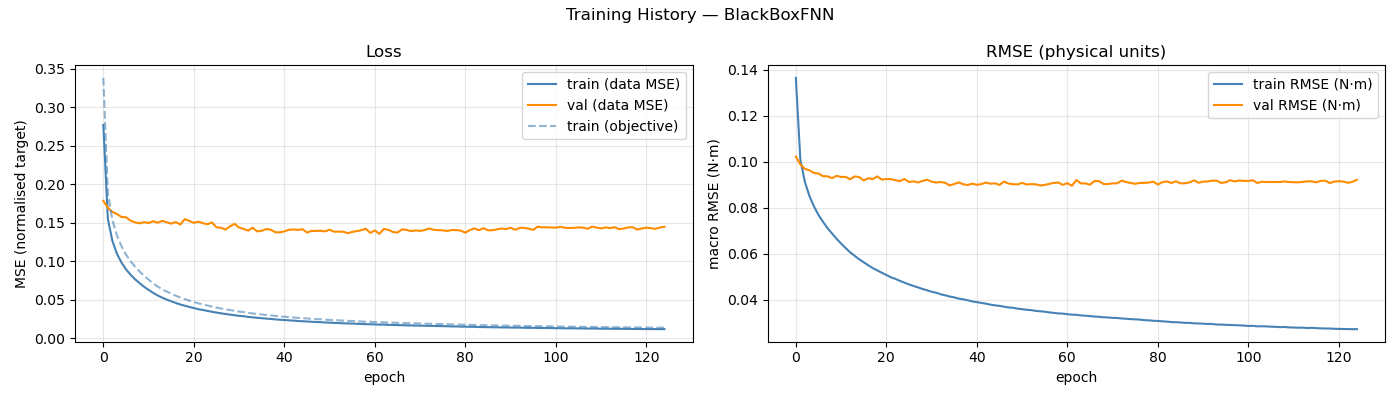

Data behind this chart, as committed beside it:
epoch, train_loss, val_loss, train_rmse, val_rmse, train_loss_obj
1, 0.277, 0.1784, 0.1365, 0.1022, 0.3382
2, 0.1548, 0.1694, 0.1009, 0.09884, 0.1877
3, 0.1262, 0.164, 0.09123, 0.09691, 0.1534
4, 0.1096, 0.1613, 0.0851, 0.0963, 0.1334
5, 0.09825, 0.1573, 0.0806, 0.09514, 0.1195
6, 0.08937, 0.157, 0.07687, 0.09489, 0.1085
7, 0.08243, 0.1526, 0.07388, 0.09373, 0.1001
8, 0.07642, 0.1504, 0.0711, 0.09368, 0.09271
9, 0.07143, 0.1491, 0.06877, 0.09287, 0.0866
10, 0.06666, 0.1506, 0.06648, 0.09386, 0.08087
11, 0.06259, 0.1495, 0.0644, 0.09339, 0.0758
12, 0.05882, 0.1519, 0.06244, 0.0934, 0.07124
13, 0.05532, 0.1499, 0.0606, 0.09238, 0.06692
14, 0.05253, 0.1523, 0.05905, 0.09359, 0.06356
15, 0.04995, 0.1505, 0.05755, 0.09334, 0.06039
16, 0.04777, 0.1487, 0.05627, 0.09187, 0.0577
17, 0.04557, 0.1508, 0.05494, 0.09281, 0.05497
18, 0.04363, 0.1475, 0.05372, 0.09246, 0.05256
19, 0.042, 0.1545, 0.05272, 0.09363, 0.05058
20, 0.04042, 0.1523, 0.05168, 0.09223, 0.04864
21, 0.03899, 0.1497, 0.05073, 0.09246, 0.04686
22, 0.03744, 0.1513, 0.04973, 0.09246, 0.04504
23, 0.03647, 0.1493, 0.04903, 0.09195, 0.04379
24, 0.03525, 0.1479, 0.04817, 0.09156, 0.04228
25, 0.0341, 0.1503, 0.04737, 0.09251, 0.04086
26, 0.03307, 0.1439, 0.04661, 0.09117, 0.03958
27, 0.03213, 0.1434, 0.04595, 0.09151, 0.03841
28, 0.03123, 0.141, 0.04533, 0.09097, 0.03737
29, 0.03041, 0.1452, 0.04464, 0.09168, 0.03632
30, 0.02962, 0.1484, 0.04407, 0.09218, 0.03537
31, 0.02885, 0.1437, 0.04344, 0.09136, 0.03438
32, 0.02833, 0.1418, 0.04301, 0.09094, 0.03374
33, 0.02746, 0.1396, 0.04233, 0.09119, 0.03266
34, 0.02687, 0.1434, 0.04188, 0.09086, 0.03196
35, 0.02627, 0.1386, 0.04135, 0.08969, 0.03119
36, 0.02576, 0.1394, 0.04098, 0.0903, 0.03064
37, 0.02523, 0.1417, 0.04044, 0.09103, 0.02991
38, 0.02478, 0.1409, 0.04011, 0.09018, 0.02938
39, 0.02425, 0.1375, 0.03971, 0.08989, 0.0288
40, 0.02376, 0.1374, 0.03923, 0.09049, 0.02815
41, 0.02337, 0.1386, 0.0389, 0.08997, 0.02766
42, 0.02297, 0.1407, 0.03858, 0.09027, 0.02719
43, 0.02261, 0.1411, 0.03824, 0.09095, 0.02675
44, 0.02211, 0.1406, 0.03782, 0.09046, 0.02615
45, 0.02184, 0.1415, 0.0375, 0.09062, 0.02577
46, 0.02151, 0.1371, 0.03728, 0.08992, 0.02544
47, 0.02114, 0.1392, 0.03694, 0.09136, 0.02497
48, 0.02078, 0.1392, 0.03659, 0.09051, 0.02451
49, 0.02062, 0.1395, 0.03644, 0.09023, 0.02433
50, 0.02023, 0.1386, 0.03607, 0.09014, 0.02384
51, 0.01993, 0.1408, 0.03584, 0.09079, 0.02353
52, 0.01965, 0.1382, 0.03559, 0.09012, 0.02319
53, 0.01949, 0.1383, 0.03543, 0.09026, 0.02299
54, 0.01914, 0.1381, 0.03511, 0.09019, 0.02257
55, 0.01897, 0.1363, 0.03493, 0.08968, 0.02234
56, 0.01878, 0.1379, 0.03476, 0.0899, 0.02212
57, 0.01849, 0.139, 0.03444, 0.09037, 0.02175
58, 0.01828, 0.1402, 0.03423, 0.09079, 0.02149
59, 0.01802, 0.142, 0.03399, 0.09098, 0.0212
60, 0.01794, 0.1367, 0.03392, 0.08991, 0.02109
... 65 more rows
